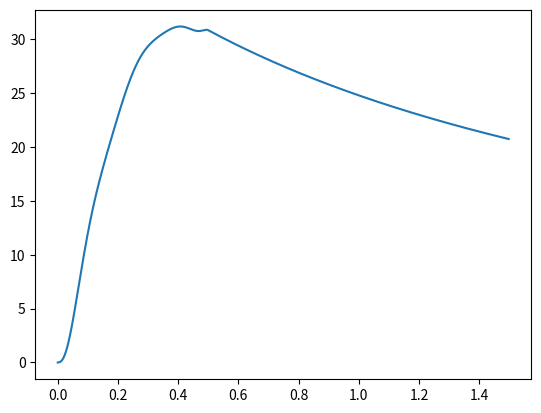

This chart was generated by the following Python code:
import numpy as np
import matplotlib.pyplot as plt
import scipy.integrate as integrate


def f(x):
    a = 1.2
    a = (((((((-4.46785*pow(10, 7) *(x-0.35)-989101) * (x-0.452028)-37580.9) * (x-0.0287786)+8202.96) * (x-0.2)+8588.79) * (x-0.40718)-2603.65) * (x-0.0897433)+1024.68) *(x-0.299966)-45.8766) *(x-0.5) *x
    if x > 0.5 or x < 0:
        return 0.0
    else:
        return a

def fd(v):
    c = 5.2
    c = (1.20473 * 0.00272415 * 0.5783 * np.square(v)) / 2
    return c

def avg(x):
    return sum(x) / len(x)
# x = np.linspace(0, 0.5, 500)
# y = f(x)

# plt.plot(x, y)
# plt.title("Thrust Force vs. Time")
# plt.xlabel("Time (s)")
# plt.ylabel("Thrust Force (N)")
# plt.show()

v = [0.0]
fDrag = [0.0]
fThrust = []
vStart = 0.0
vEnd = 0.0
J = 0.0
newJ = []
m = 0.06
vAvg = [0.0]

# J = integrate.quad(f, 0, 0.5)

for i in range(1, 3000):
    fThrust.append(f((0.0005*i)-0.0005))
    J = integrate.quad(f, (0.0005*i)-0.0005, 0.0005*i)
    vEnd = (J[0]/m) + vStart
    vStart = vEnd
    v.append(vEnd)
    fDrag.append(fd(vEnd))
fThrust.append(f(0.5))
vAvg.append(avg(v))
vEnd = 0.0
vStart = 0.0
v = []

# print(fThrust)

# y = np.array(fThrust)
# x = np.arange(float(len(y))) * 0.0005

# plt.plot(x, y)
# plt.show()

for i in range(0, 3*999):
    newJ.append((fThrust[i] - fDrag[i]) * 0.0005)
    vEnd = (newJ[i]/m) + vStart
    vStart = vEnd
    fDrag[i] = fd(vEnd)
    v.append(vEnd)
vAvg.append(avg(v))
vEnd = 0.0
vStart = 0.0

for k in range(1, 30):
    for i in range(0, 3*999):
        newJ[i] = (fThrust[i] - fDrag[i]) * 0.0005
        vEnd = (newJ[i]/m) + vStart
        vStart = vEnd
        v[i] = vEnd
        fDrag[i] = fd(vEnd)
    vAvg.append(avg(v))
    vEnd = 0.0
    vStart = 0.0


y = np.array(v)
x = np.arange(float(len(y))) *0.0005

plt.plot(x, y)
plt.show()

print(v[len(v) - 1])